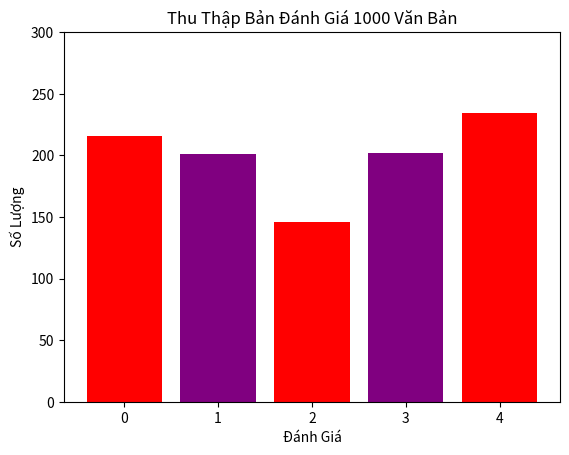

Python code for this plot:


import matplotlib.pyplot as plt
import numpy as np

diem = np.array([0, 1, 2, 3, 4])
soluong = np.array([216, 201, 146, 202, 234])

# # Mức mới
new_levels = np.array([0, 50, 100, 150, 200, 250,300])

# Tính toán số lượng mới dựa trên mức mới
new_soluong = soluong / 50 * new_levels[1]

plt.bar(diem, new_soluong, color=['red', 'purple'])
plt.xlabel("Đánh Giá")
plt.ylabel("Số Lượng")
plt.title("Thu Thập Bản Đánh Giá 1000 Văn Bản")

# Chỉ định các dải giá trị trên trục y
plt.yticks(new_levels)

plt.show()